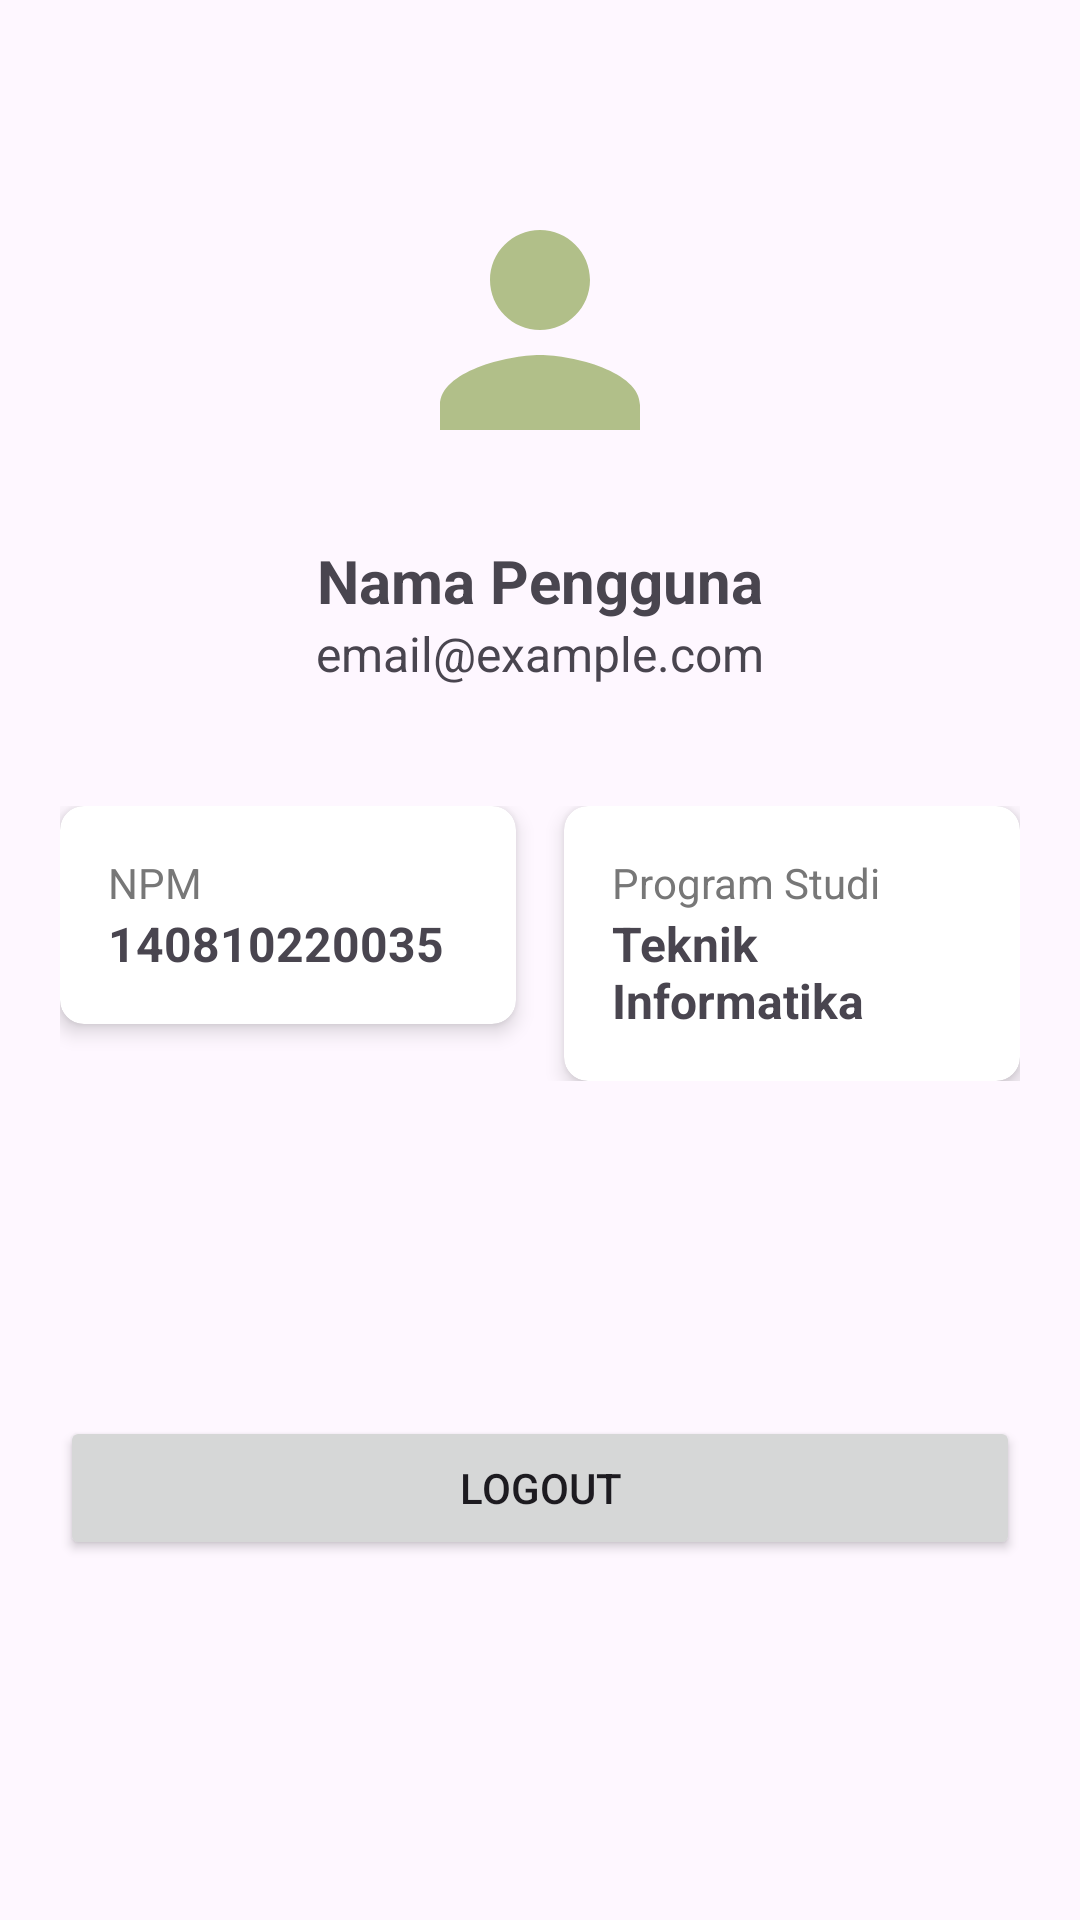

Here is an Android app screen rendered from its layout file. Give the layout XML and the strings, colors and styles it references.
<!-- AndroidManifest.xml: application theme Theme.TaskManager -->
<!-- res/layout/fragment_profile.xml -->
<?xml version="1.0" encoding="utf-8"?>
<RelativeLayout xmlns:android="http://schemas.android.com/apk/res/android"
    xmlns:app="http://schemas.android.com/apk/res-auto"
    android:layout_width="match_parent"
    android:layout_height="match_parent"
    android:padding="20dp">

    
    <LinearLayout
        android:id="@+id/layout_top"
        android:layout_width="match_parent"
        android:layout_height="wrap_content"
        android:orientation="vertical"
        android:gravity="center"
        android:layout_marginTop="30dp">

        <ImageView
            android:layout_width="120dp"
            android:layout_height="120dp"
            android:src="@drawable/ic_profile"
            android:padding="10dp"/>

        <TextView
            android:id="@+id/tv_name"
            android:text="Nama Pengguna"
            android:textStyle="bold"
            android:textSize="20sp"
            android:layout_marginTop="10dp"
            android:layout_width="wrap_content"
            android:layout_height="wrap_content"/>

        <TextView
            android:id="@+id/tv_email"
            android:text="email@example.com"
            android:textSize="16sp"
            android:layout_gravity="center"
            android:layout_width="wrap_content"
            android:layout_height="wrap_content"/>

    </LinearLayout>

    
    <LinearLayout
        android:layout_width="match_parent"
        android:layout_height="wrap_content"
        android:orientation="horizontal"
        android:layout_below="@+id/layout_top"
        android:layout_marginTop="40dp">

        
        <androidx.cardview.widget.CardView
            android:layout_width="0dp"
            android:layout_height="wrap_content"
            android:layout_weight="1"
            app:cardCornerRadius="8dp"
            app:cardElevation="4dp"
            android:layout_marginEnd="8dp">

            <LinearLayout
                android:layout_width="match_parent"
                android:layout_height="wrap_content"
                android:orientation="vertical"
                android:padding="16dp">

                <TextView
                    android:layout_width="wrap_content"
                    android:layout_height="wrap_content"
                    android:text="NPM"
                    android:textSize="14sp"
                    android:textColor="#777"/>

                <TextView
                    android:id="@+id/tv_npm"
                    android:layout_width="wrap_content"
                    android:layout_height="wrap_content"
                    android:text="140810220035"
                    android:textSize="16sp"
                    android:textStyle="bold"/>
            </LinearLayout>
        </androidx.cardview.widget.CardView>

        
        <androidx.cardview.widget.CardView
            android:layout_width="0dp"
            android:layout_height="wrap_content"
            android:layout_weight="1"
            app:cardCornerRadius="8dp"
            app:cardElevation="4dp"
            android:layout_marginStart="8dp">

            <LinearLayout
                android:layout_width="match_parent"
                android:layout_height="wrap_content"
                android:orientation="vertical"
                android:padding="16dp">

                <TextView
                    android:layout_width="wrap_content"
                    android:layout_height="wrap_content"
                    android:text="Program Studi"
                    android:textSize="14sp"
                    android:textColor="#777"/>

                <TextView
                    android:id="@+id/tv_prodi"
                    android:layout_width="wrap_content"
                    android:layout_height="wrap_content"
                    android:text="Teknik Informatika"
                    android:textSize="16sp"
                    android:textStyle="bold"/>
            </LinearLayout>
        </androidx.cardview.widget.CardView>

    </LinearLayout>

    
    <Button
        android:id="@+id/btn_logout"
        android:layout_width="match_parent"
        android:layout_height="wrap_content"
        android:text="Logout"
        android:layout_alignParentBottom="true"
        android:layout_marginBottom="100dp"/>

</RelativeLayout>
<!-- resources referenced by this layout -->
<resources>
  <!-- drawable ic_profile (drawable) -->
  <vector xmlns:android="http://schemas.android.com/apk/res/android" android:height="24dp" android:tint="#B1BF89" android:viewportHeight="24" android:viewportWidth="24" android:width="24dp">
        
      <path android:fillColor="@android:color/white" android:pathData="M12,12c2.21,0 4,-1.79 4,-4s-1.79,-4 -4,-4 -4,1.79 -4,4 1.79,4 4,4zM12,14c-2.67,0 -8,1.34 -8,4v2h16v-2c0,-2.66 -5.33,-4 -8,-4z"/>
      
  </vector>
  <style name="Theme.TaskManager" parent="Base.Theme.TaskManager" />
  <style name="Base.Theme.TaskManager" parent="Theme.Material3.Light.NoActionBar">
          
          
          <item name="android:statusBarColor">@android:color/transparent</item>
          <item name="android:navigationBarColor">@android:color/white</item>
      </style>
</resources>
